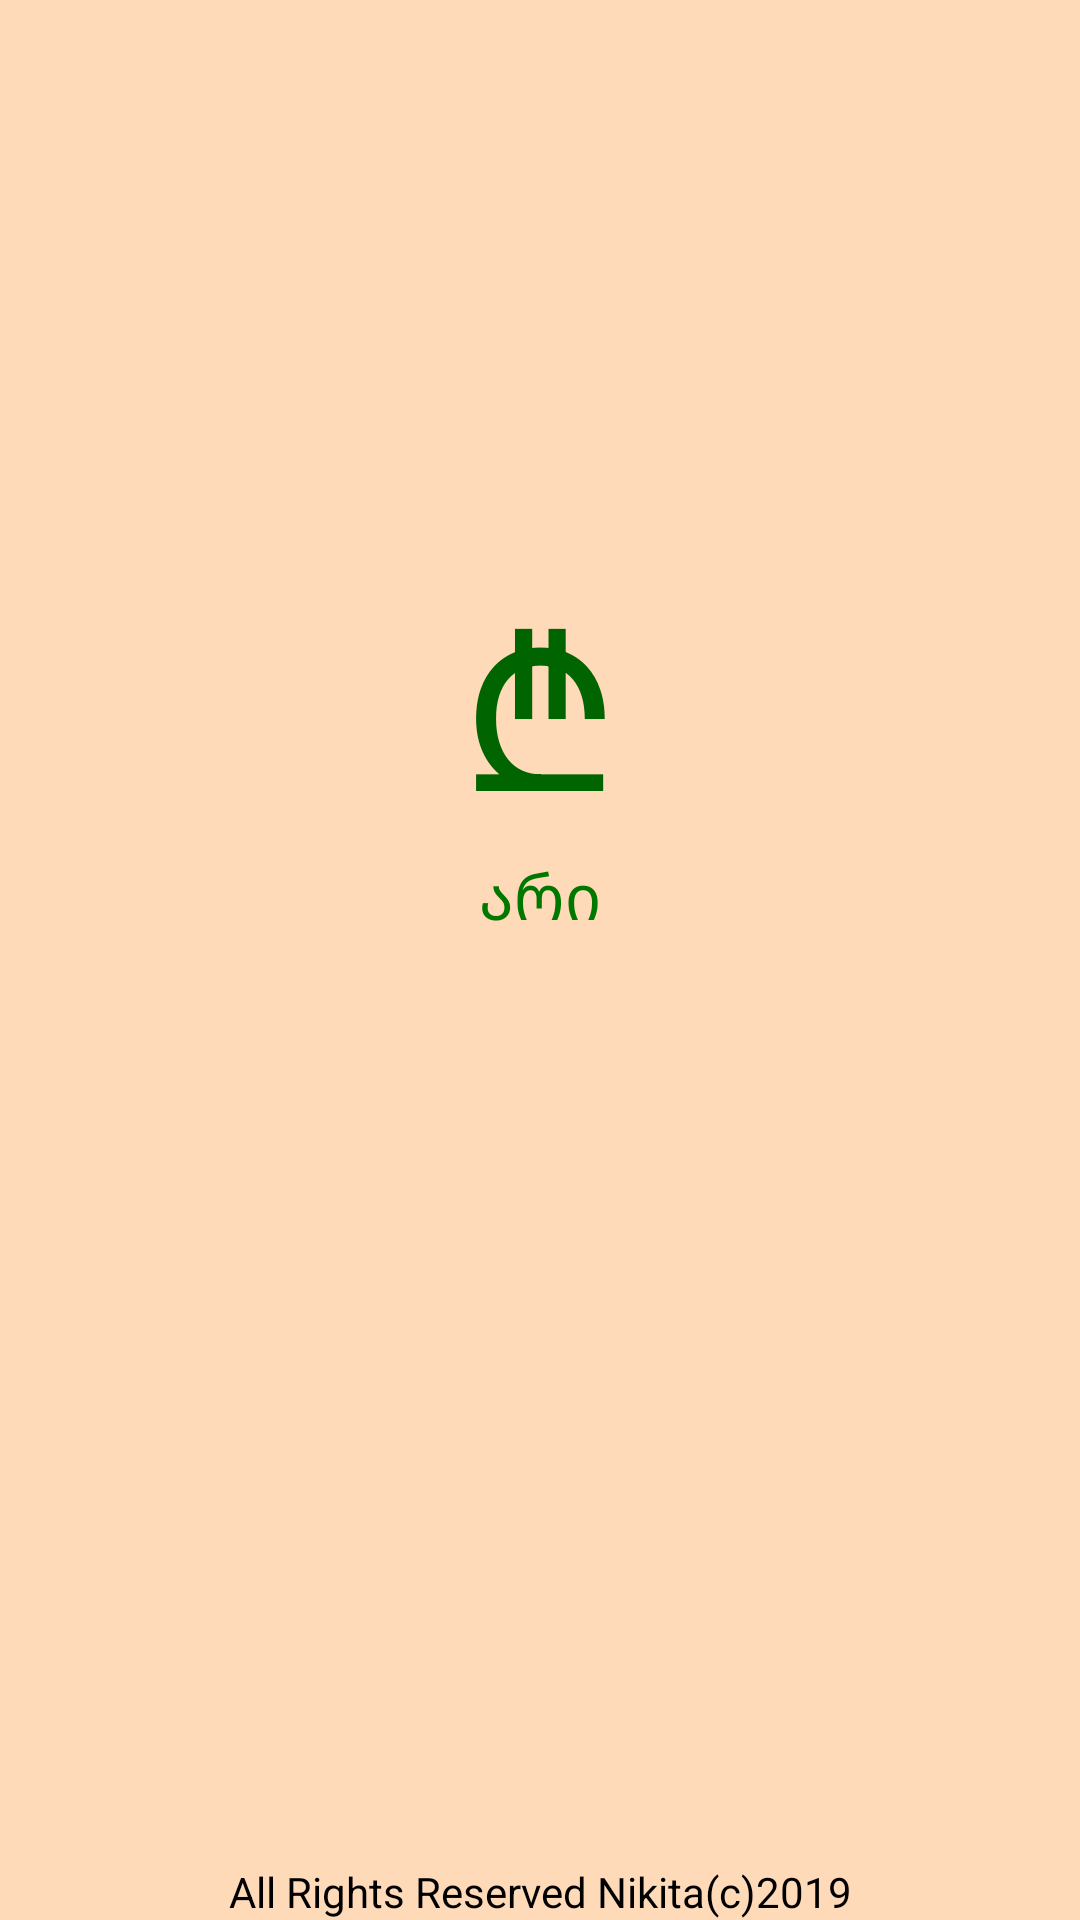

Write the Android layout XML for this screen, with the resource values it uses.
<!-- AndroidManifest.xml: application theme AppTheme -->
<!-- res/layout/activity_main.xml -->
<?xml version="1.0" encoding="utf-8"?>
<LinearLayout
        xmlns:android="http://schemas.android.com/apk/res/android"
        xmlns:tools="http://schemas.android.com/tools"
        android:background="@color/peach_puff"
        android:layout_width="match_parent"
        android:layout_height="match_parent"
        android:orientation="vertical"
        tools:context=".SplashActivity">


    <TextView
            android:layout_width="match_parent"
            android:layout_height="wrap_content"
            android:layout_weight="3"
            android:gravity="bottom|center"
            android:id="@+id/Logo"
            android:layout_gravity="center"
            android:textSize="75dp"
            android:textColor="@color/dark_green"
            android:text="₾"/>
    <TextView android:layout_width="match_parent"
              android:gravity="top|center"
              android:layout_height="wrap_content"
              android:layout_weight="1"
              android:layout_gravity="center"
              android:textColor="@color/green"
              android:textSize="21dp"
              android:text="არი"

    />

    <TextView android:layout_width="match_parent"
              android:layout_height="wrap_content"
              android:gravity="bottom|center"
              android:textColor="@color/black"
              android:layout_weight="4"
              android:text="All Rights Reserved Nikita(c)2019"/>
</LinearLayout>
<!-- resources referenced by this layout -->
<resources>
  <color name="black">#000000</color>
  <color name="dark_green">#006400</color>
  <color name="green">#007800</color>
  <color name="peach_puff">#FFDAB9</color>
  <style name="AppTheme" parent="Theme.AppCompat.NoActionBar">
          
          <item name="colorPrimary">@color/peach_puff</item>
          <item name="colorPrimaryDark">@color/peach_puff_dark</item>
          <item name="colorAccent">@color/peach_puff</item>
          <item name="android:textColor">@color/black</item>
      </style>
  <color name="peach_puff_dark">#DDBB80</color>
</resources>
